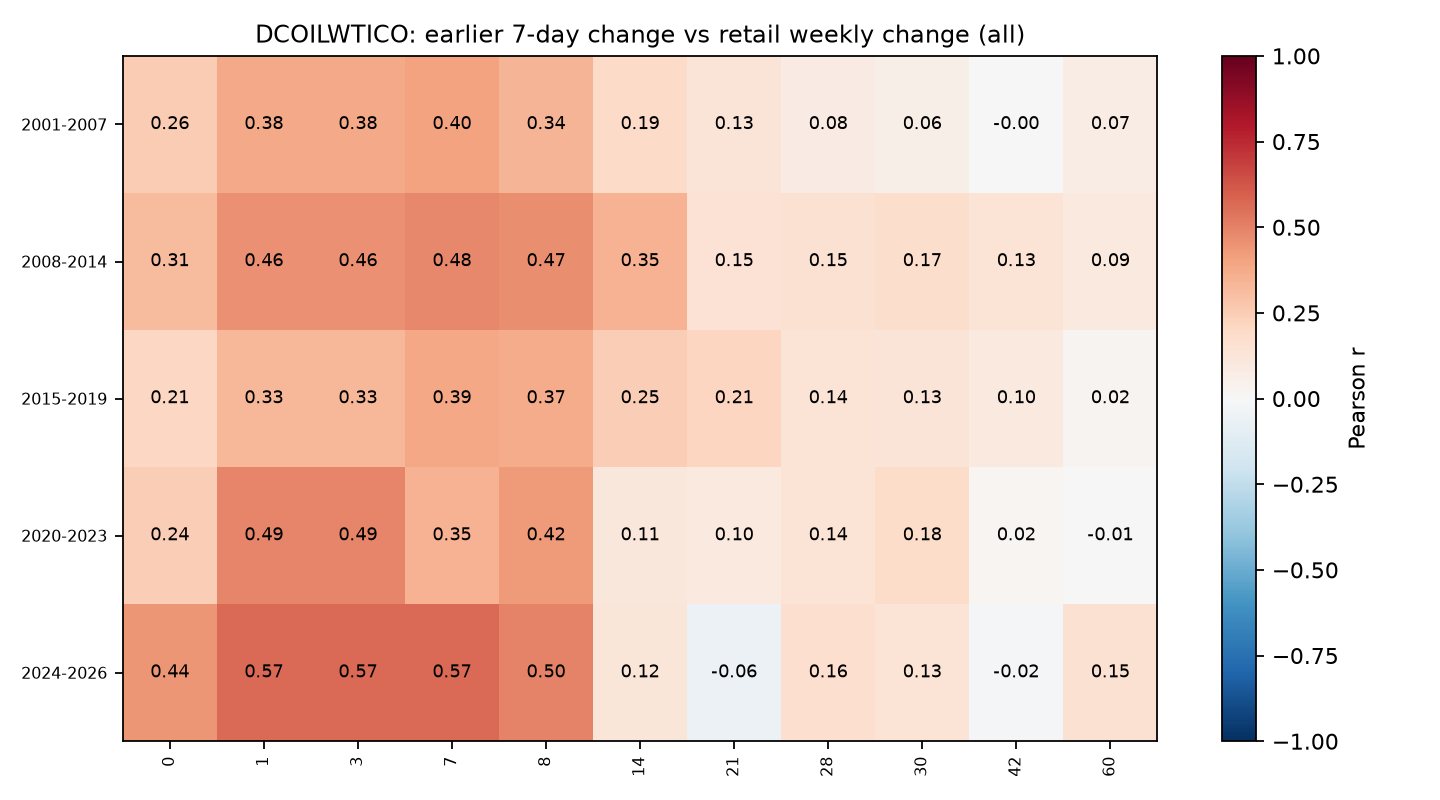

Source data for this figure (header and first rows):
era, 0, 1, 3, 7, 8, 14, 21, 28, 30, 42, 60
2001-2007, 0.2568, 0.3757, 0.3757, 0.4005, 0.3382, 0.1906, 0.127, 0.07855, 0.0581, -0.00348, 0.07275
2008-2014, 0.3127, 0.4607, 0.4607, 0.483, 0.4652, 0.3483, 0.1476, 0.1519, 0.1722, 0.1335, 0.09452
2015-2019, 0.2099, 0.3341, 0.3341, 0.3891, 0.3736, 0.2484, 0.2132, 0.1406, 0.1254, 0.09821, 0.02403
2020-2023, 0.2446, 0.4905, 0.4905, 0.3457, 0.4226, 0.1094, 0.0953, 0.1386, 0.1826, 0.01694, -0.007309
2024-2026, 0.4431, 0.5659, 0.5659, 0.57, 0.4957, 0.1212, -0.0585, 0.1646, 0.1345, -0.01703, 0.1538
